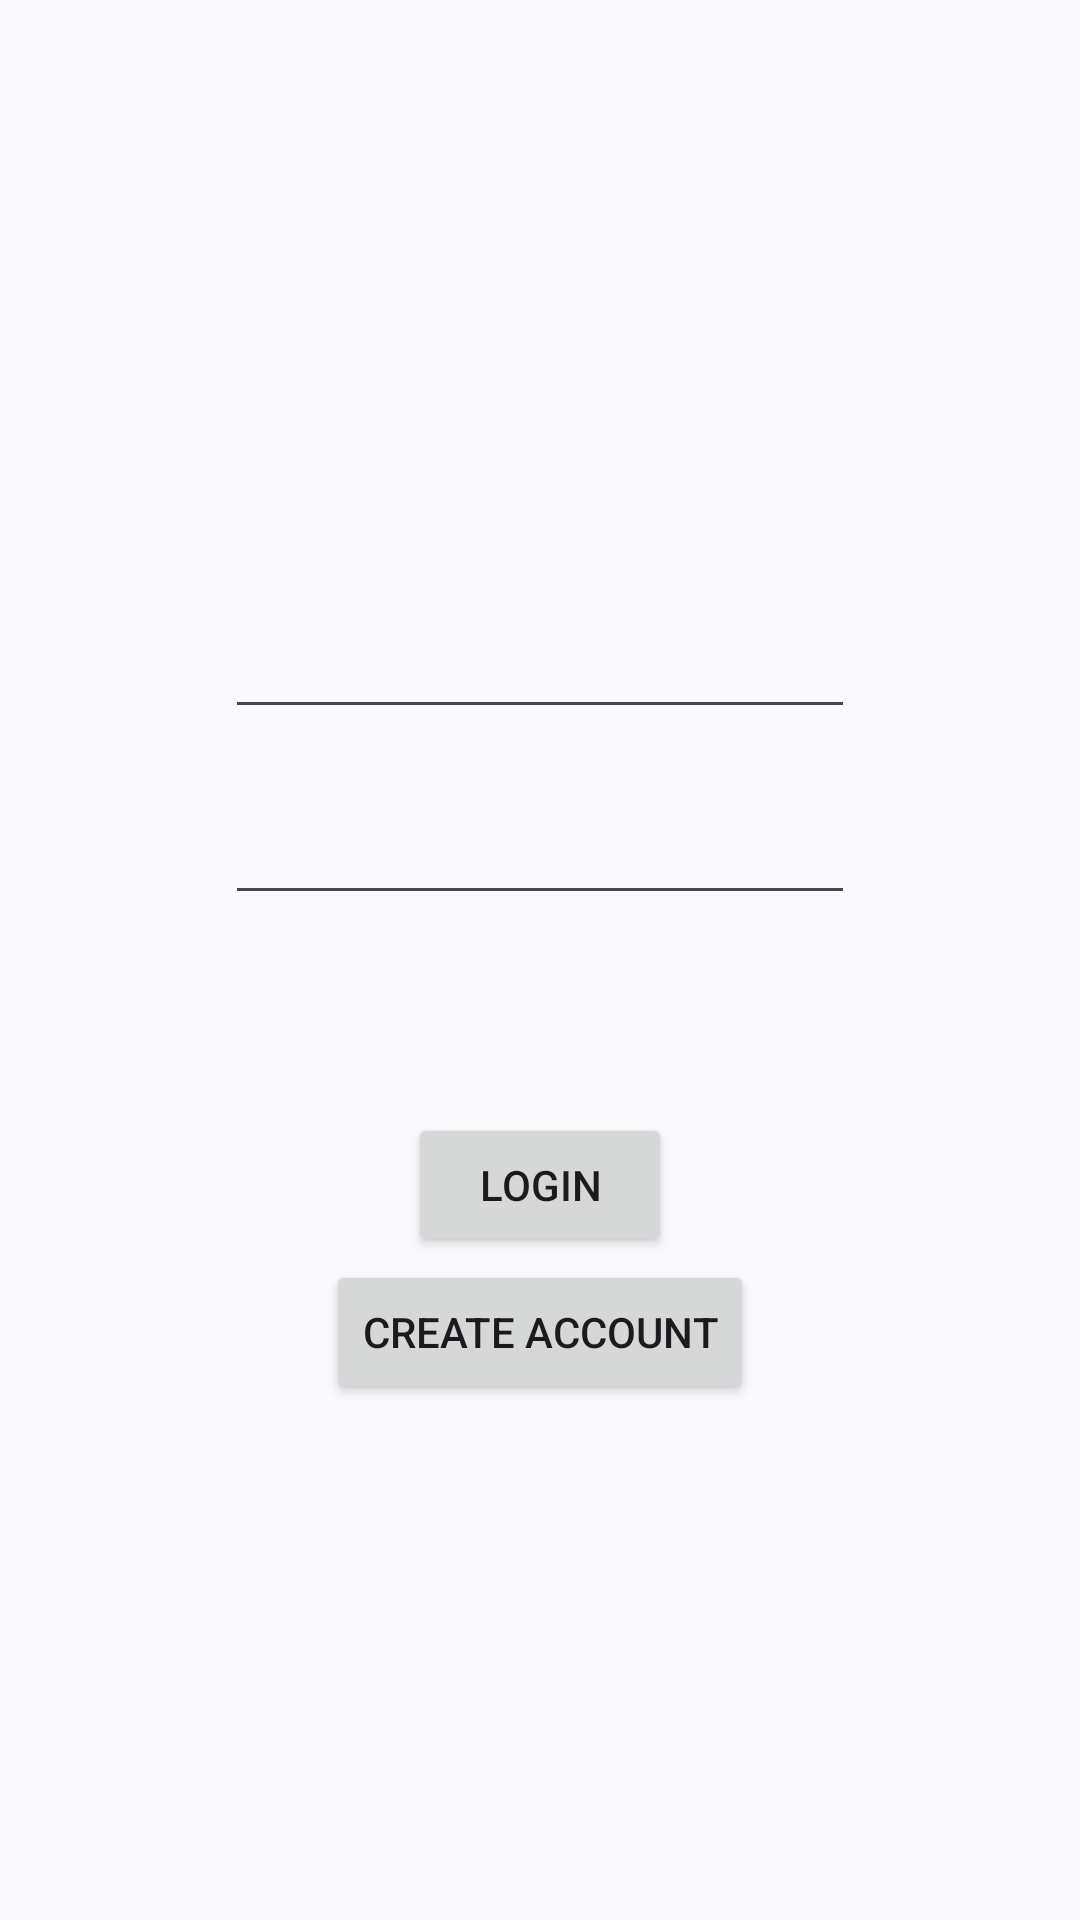

This screen was rendered from an Android layout file. Write that file and the resources it references.
<!-- AndroidManifest.xml: application theme Theme.clems_kitchen -->
<!-- res/layout/fragment_first.xml -->
<?xml version="1.0" encoding="utf-8"?>
<androidx.core.widget.NestedScrollView xmlns:android="http://schemas.android.com/apk/res/android"
    xmlns:app="http://schemas.android.com/apk/res-auto"
    xmlns:tools="http://schemas.android.com/tools"
    android:layout_width="match_parent"
    android:layout_height="match_parent"
    tools:context=".FirstFragment">

    <androidx.constraintlayout.widget.ConstraintLayout
        android:layout_width="match_parent"
        android:layout_height="match_parent"
        android:padding="16dp"
        app:layout_constraintEnd_toEndOf="parent"
        app:layout_constraintHorizontal_bias="0.5"
        app:layout_constraintStart_toStartOf="parent">

        <EditText
            android:id="@+id/editTextTextEmailAddress"
            android:layout_width="wrap_content"
            android:layout_height="wrap_content"
            android:layout_marginTop="165dp"
            android:ems="10"
            android:inputType="textEmailAddress"
            android:minHeight="48dp"
            app:layout_constraintBottom_toTopOf="@+id/editTextTextPassword"
            app:layout_constraintEnd_toEndOf="parent"
            app:layout_constraintStart_toStartOf="parent"
            app:layout_constraintTop_toTopOf="parent"
            app:layout_constraintVertical_bias="0.5"
            tools:text="@tools:sample/full_names" />

        <EditText
            android:id="@+id/editTextTextPassword"
            android:layout_width="wrap_content"
            android:layout_height="wrap_content"
            android:layout_marginTop="241dp"
            android:ems="10"
            android:inputType="textPassword"
            android:minHeight="48dp"
            app:layout_constraintEnd_toEndOf="parent"
            app:layout_constraintStart_toStartOf="parent"
            app:layout_constraintTop_toTopOf="parent"
            tools:text="@tools:sample/lorem" />

        <Button
            android:id="@+id/loginButton"
            android:layout_width="wrap_content"
            android:layout_height="wrap_content"
            android:layout_marginTop="355dp"
            android:text="Login"
            app:layout_constraintEnd_toEndOf="parent"
            app:layout_constraintHorizontal_bias="0.5"
            app:layout_constraintStart_toStartOf="parent"
            app:layout_constraintTop_toTopOf="parent" />

        <Button
            android:id="@+id/createAccountButton"
            android:layout_width="wrap_content"
            android:layout_height="wrap_content"
            android:layout_marginTop="404dp"
            android:text="Create account"
            app:layout_constraintEnd_toEndOf="parent"
            app:layout_constraintStart_toStartOf="parent"
            app:layout_constraintTop_toTopOf="parent" />
    </androidx.constraintlayout.widget.ConstraintLayout>
</androidx.core.widget.NestedScrollView>
<!-- resources referenced by this layout -->
<resources>
  <style name="Theme.clems_kitchen" parent="Base.Theme.clems_kitchen" />
  <style name="Base.Theme.clems_kitchen" parent="Theme.Material3.DynamicColors.Light">
          
          
          <item name="windowNoTitle">true</item>
      </style>
</resources>
